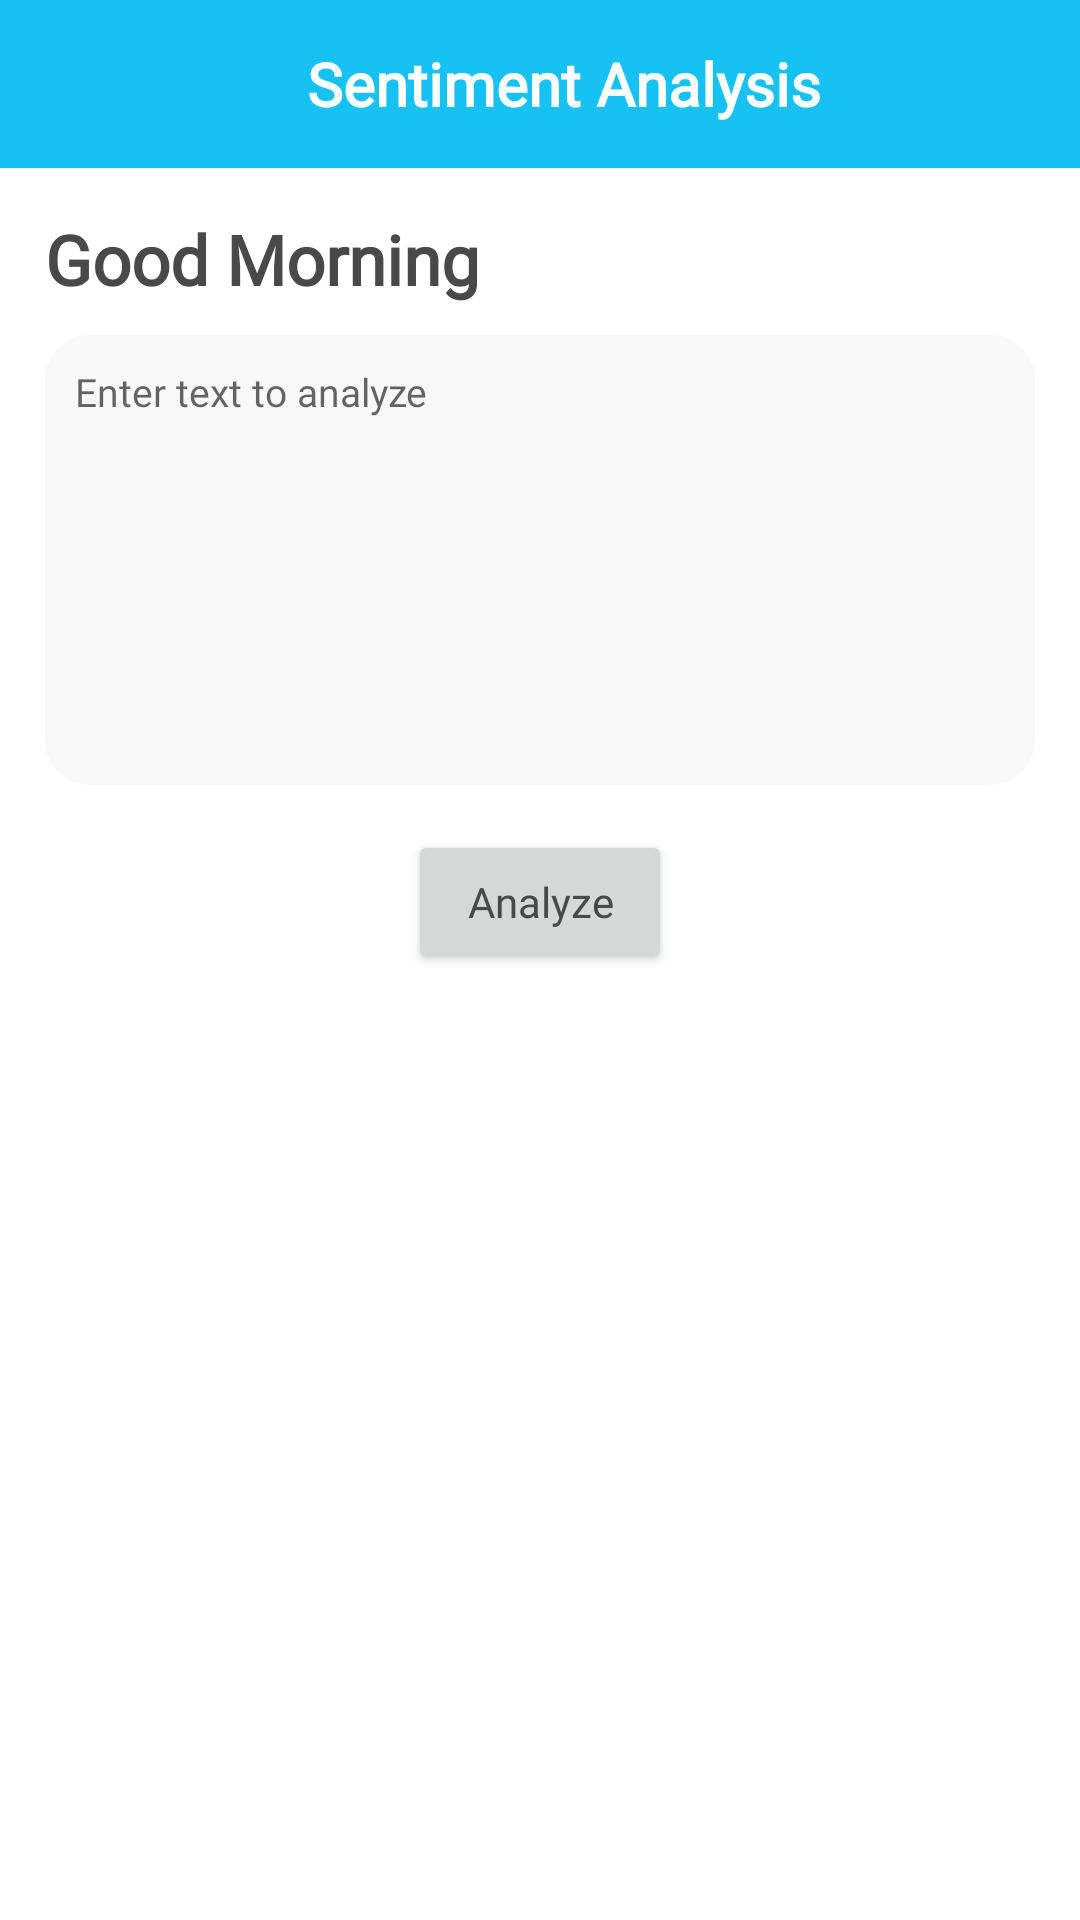

Here is an Android app screen rendered from its layout file. Give the layout XML and the strings, colors and styles it references.
<!-- AndroidManifest.xml: application theme Theme.SentimentAnalysis -->
<!-- res/layout/activity_custom.xml -->
<?xml version="1.0" encoding="utf-8"?>
<LinearLayout xmlns:android="http://schemas.android.com/apk/res/android"
    xmlns:tools="http://schemas.android.com/tools"
    android:layout_width="match_parent"
    android:layout_height="match_parent"
    android:orientation="vertical"
    tools:context=".CustomActivity">

    <include
        android:id="@+id/customHeaderLayout"
        layout="@layout/header_layout" />


    <ScrollView
        android:layout_width="match_parent"
        android:layout_height="150dp"
        android:layout_marginHorizontal="@dimen/horizontalMargin"
        android:layout_marginTop="10dp">

        <FrameLayout
            android:layout_width="match_parent"
            android:layout_height="wrap_content"
            android:background="@drawable/edittext_bg">

            <EditText
                android:id="@+id/customEditBox"
                android:layout_width="match_parent"
                android:layout_height="150dp"
                android:gravity="top"
                android:background="@null"
                android:hint="Enter text to analyze"
                android:padding="10dp"
                android:textSize="13sp" />

        </FrameLayout>
    </ScrollView>


    <Button
        android:id="@+id/analyzeCustom"
        android:layout_width="wrap_content"
        android:layout_height="wrap_content"
        android:layout_gravity="center"
        android:layout_marginTop="15dp"
        android:text="Analyze"
        android:textAllCaps="false" />
</LinearLayout>
<!-- res/layout/header_layout.xml (included above) -->
<?xml version="1.0" encoding="utf-8"?>
<RelativeLayout xmlns:android="http://schemas.android.com/apk/res/android"
    android:layout_width="match_parent"
    android:layout_height="wrap_content">

    <androidx.appcompat.widget.Toolbar
        android:id="@+id/toolbar"
        android:layout_width="match_parent"
        android:layout_height="?actionBarSize"
        android:background="@color/colorPrimary">

        <RelativeLayout
            android:layout_width="match_parent"
            android:layout_height="match_parent">

            <TextView
                android:layout_width="wrap_content"
                android:layout_height="wrap_content"
                android:layout_centerInParent="true"
                android:text="@string/app_name"
                android:textColor="@color/white"
                android:textSize="20sp"
                android:textStyle="bold" />
        </RelativeLayout>
    </androidx.appcompat.widget.Toolbar>

    <TextView
        android:id="@+id/greeting"
        android:layout_width="wrap_content"
        android:layout_height="wrap_content"
        android:layout_below="@id/toolbar"
        android:layout_marginHorizontal="@dimen/horizontalMargin"
        android:layout_marginTop="15dp"
        android:fontFamily="@font/montserrat"
        android:text="Good Morning"
        android:textSize="23sp"
        android:textStyle="bold" />
</RelativeLayout>
<!-- resources referenced by this layout -->
<resources>
  <color name="colorPrimary">#17C1F3</color>
  <color name="white">#FFFFFFFF</color>
  <dimen name="horizontalMargin">15dp</dimen>
  <!-- drawable edittext_bg (drawable) -->
  <?xml version="1.0" encoding="utf-8"?>
  <shape xmlns:android="http://schemas.android.com/apk/res/android"
      android:shape="rectangle">
  
      <solid android:color="@color/editTextBgColor" />
      <corners android:radius="15dp" />
  </shape>
  <string name="app_name">Sentiment Analysis</string>
  <style name="Theme.SentimentAnalysis" parent="Theme.MaterialComponents.Light.NoActionBar">
          
          <item name="colorPrimary">@color/colorPrimary</item>
          <item name="colorPrimaryVariant">@color/colorPrimary</item>
          <item name="colorOnPrimary">@color/white</item>
          
          <item name="colorSecondary">@color/teal_200</item>
          <item name="colorSecondaryVariant">@color/teal_700</item>
          <item name="colorOnSecondary">@color/black</item>
          
          <item name="android:statusBarColor" tools:targetApi="l">?attr/colorPrimaryVariant</item>
          
  
          <item name="android:textColor">@color/text_color</item>
          <item name="fontFamily">@font/montserrat</item>
      </style>
  <color name="editTextBgColor">#F8F8F8</color>
  <color name="teal_200">#FF03DAC5</color>
  <color name="teal_700">#FF018786</color>
  <color name="black">#FF000000</color>
  <color name="text_color">#49494A</color>
</resources>
